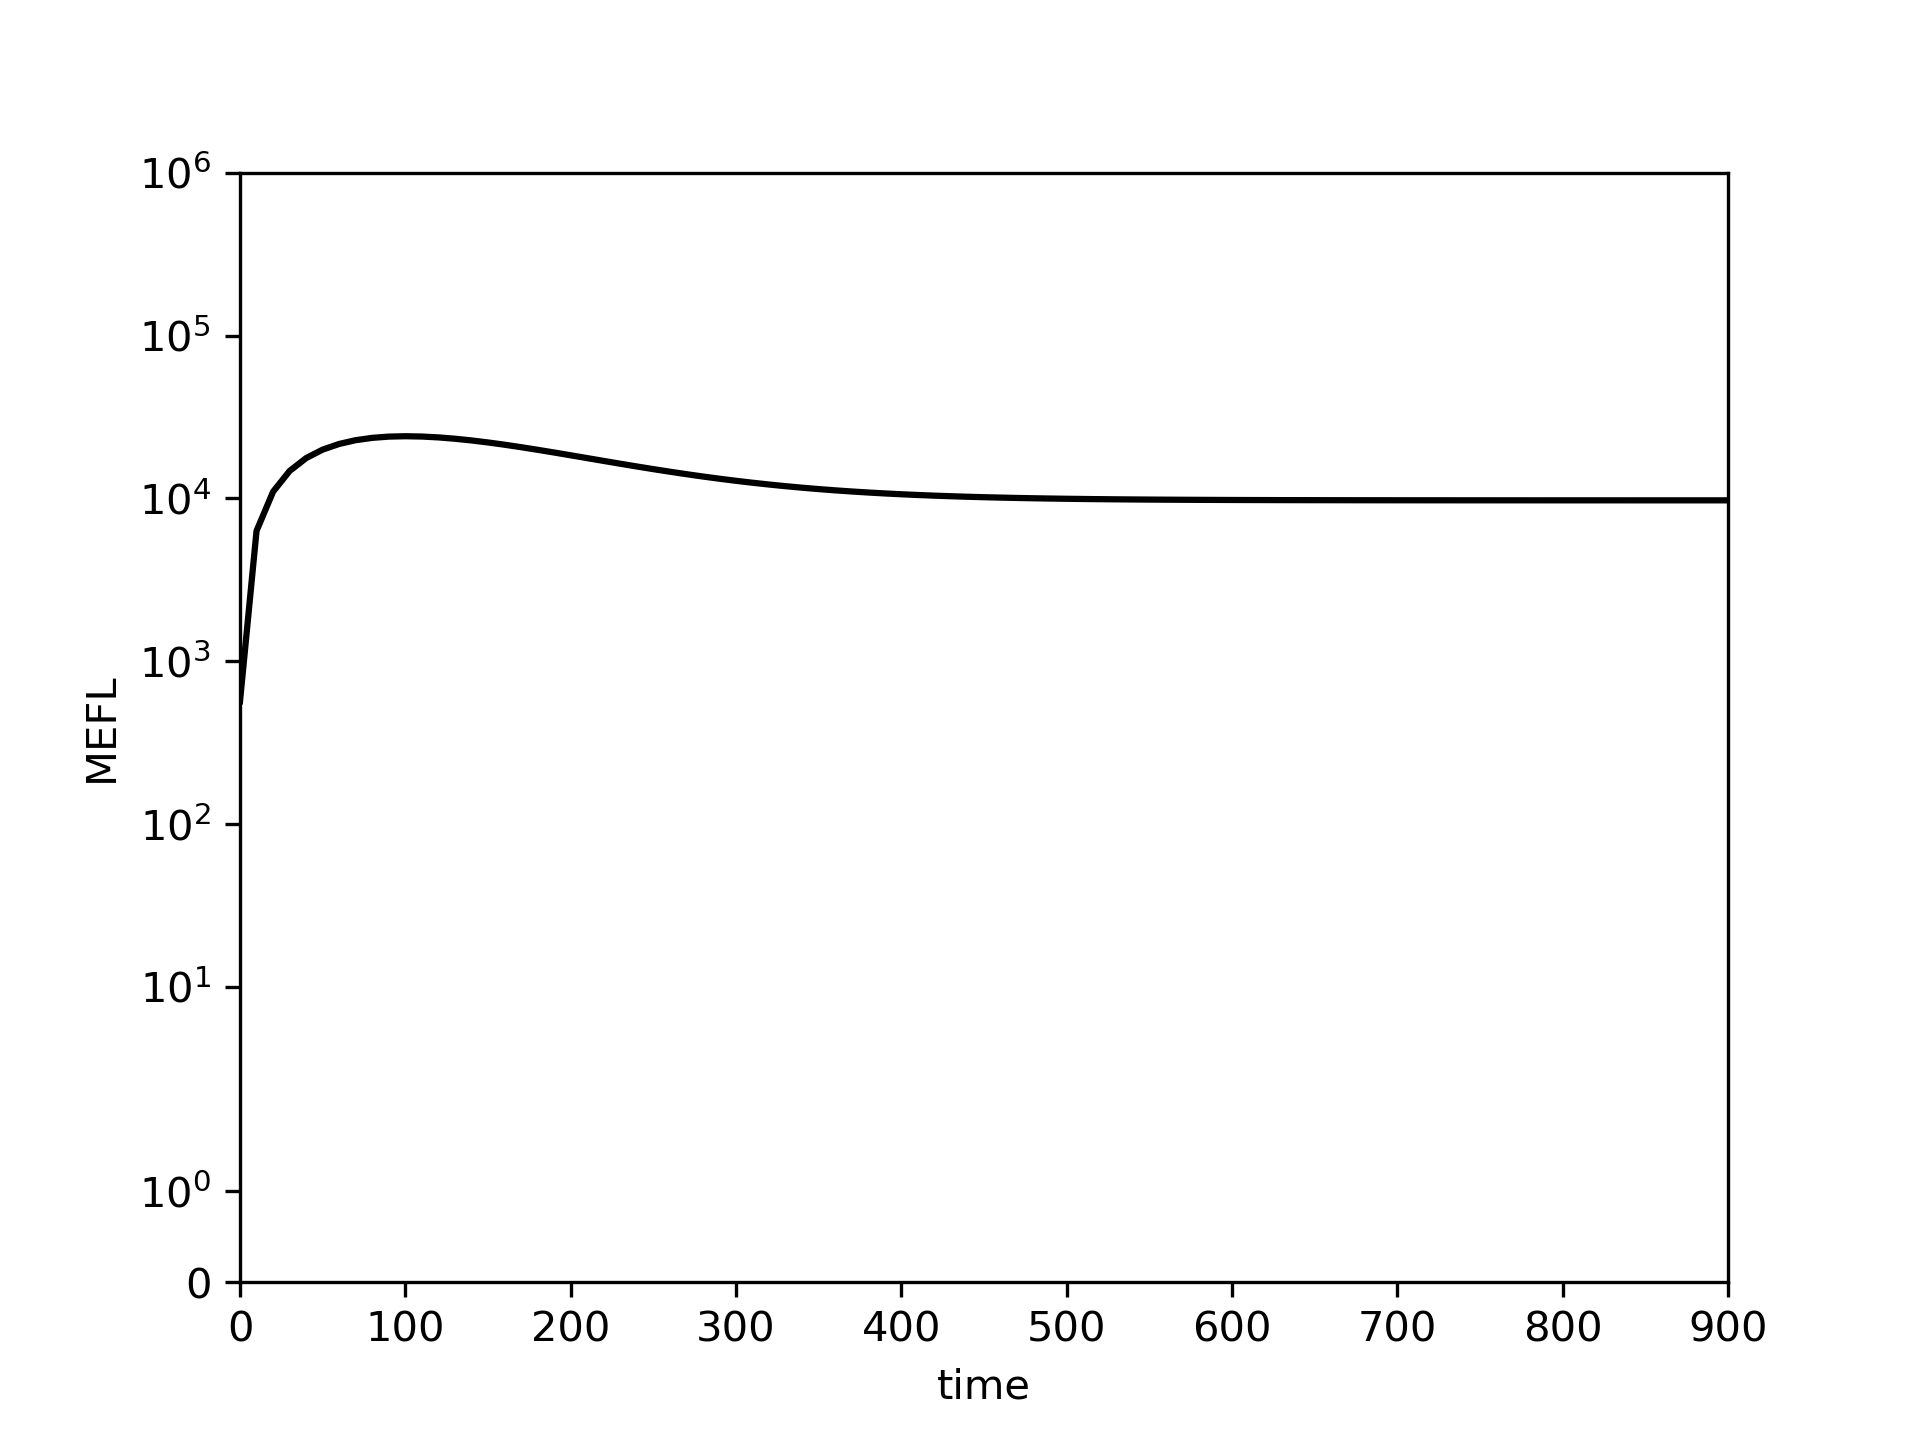

The data file committed next to this chart (first rows):
0.0, 10.0, 20.0, 30.0, 40.0, 50.0, 60.0, 70.0, 80.0, 90.0, 100.0, 110.0, 120.0, 130.0, 140.0, 150.0, 160.0, 170.0, 180.0, 190.0, 200.0, 210.0, 220.0, 230.0
567.3, 6315, 10998, 14745, 17688, 19944, 21615, 22793, 23556, 23972, 24102, 23997, 23704, 23263, 22709, 22071, 21375, 20644, 19896, 19145, 18406, 17686, 16994, 16336
